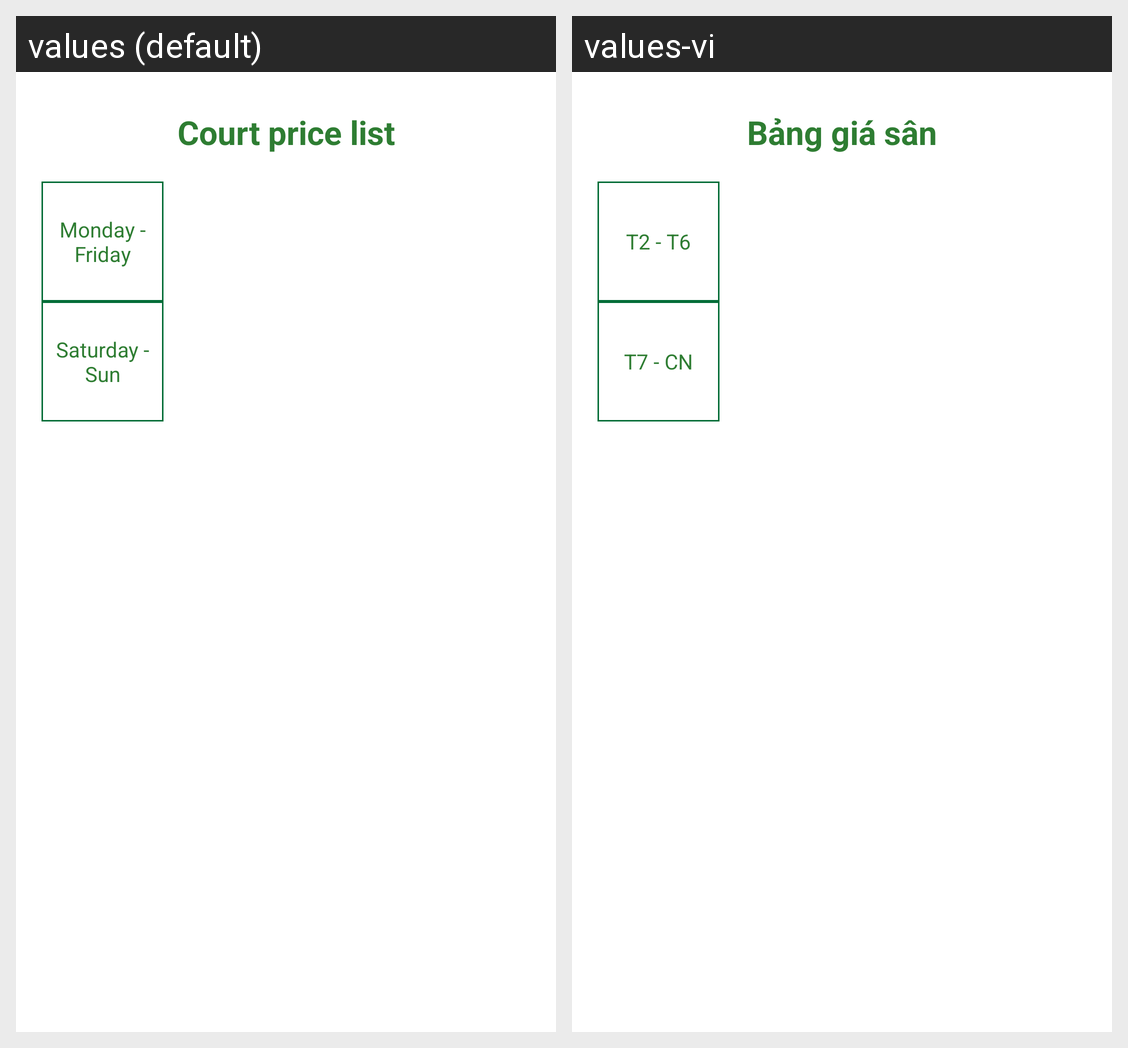

This grid shows one Android layout under two languages. Give, for every string resource on the screen, its name, the default text and each shown locale's text.
Android screen res/layout/fragment_displayinfo_court.xml rendered under 2 locales, left to right: values (default), values-vi. Device: Nexus 5 (rendered at 1080×1920; each locale shown at half size, 540×960, under a caption strip naming it); theme Theme.PickleballCourtManagementSystem.
Strings drawn on this screen, with the default value and each locale's value (text and hints the layout hard-codes, and strings that could not be matched under every locale, appear in the picture but are not listed):

court_price_list
  values: Court price list
  values-vi: Bảng giá sân

weekdays
  values: Monday - Friday
  values-vi: T2 - T6

weekends
  values: Saturday - Sun
  values-vi: T7 - CN
